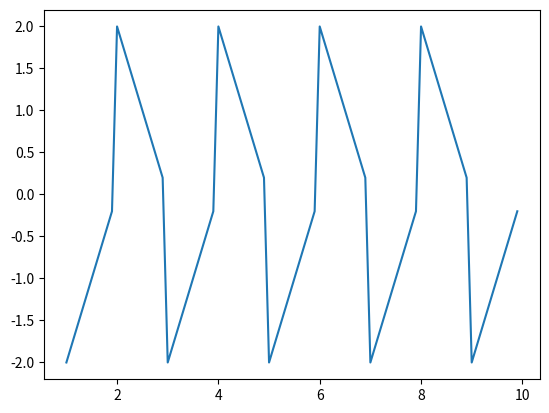

This figure's Python source:
import numpy as np

def triangle_wave(t, min, max, p):
    temp = np.floor(((2*t)/p+max/2))
    return 4/p * (t - p/2*temp) * np.power(min, temp)



if __name__ == "__main__":
    import matplotlib.pyplot as plt
    numbers = np.arange(1, 10, 0.1)
    
    triangle_wave_y = [triangle_wave(t, -1, 2, 2) for t in numbers]
    print(triangle_wave_y)
    plt.figure()
    plt.plot(numbers, triangle_wave_y)
    plt.show()